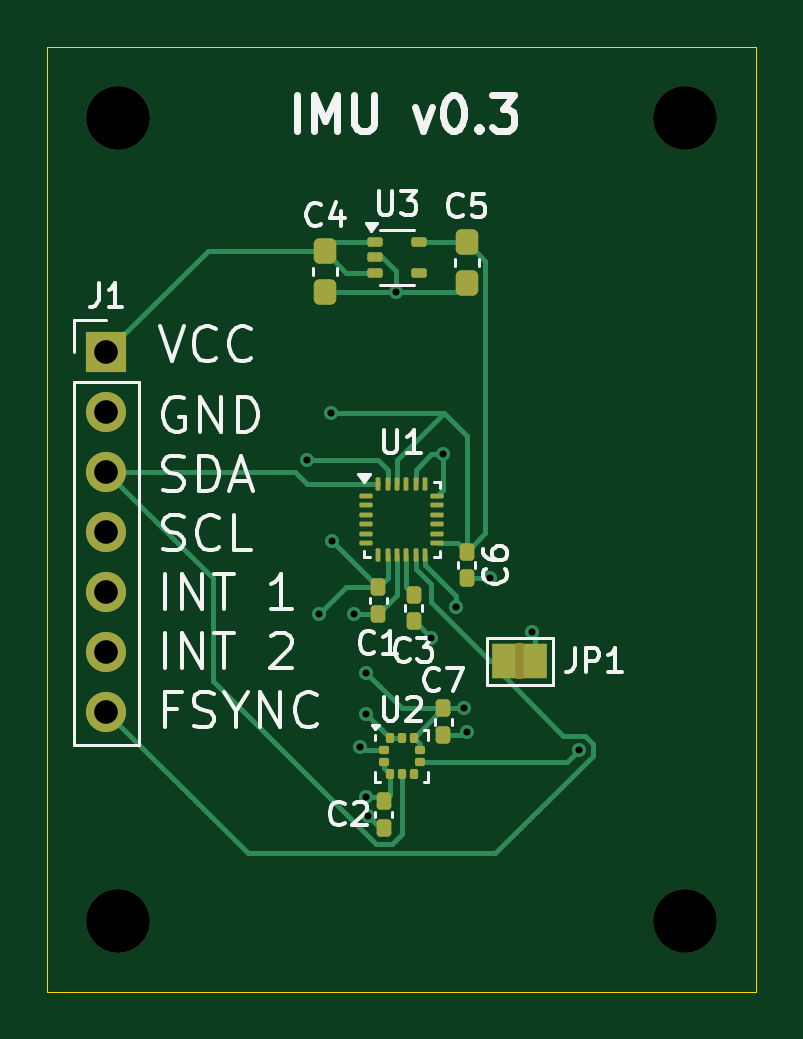
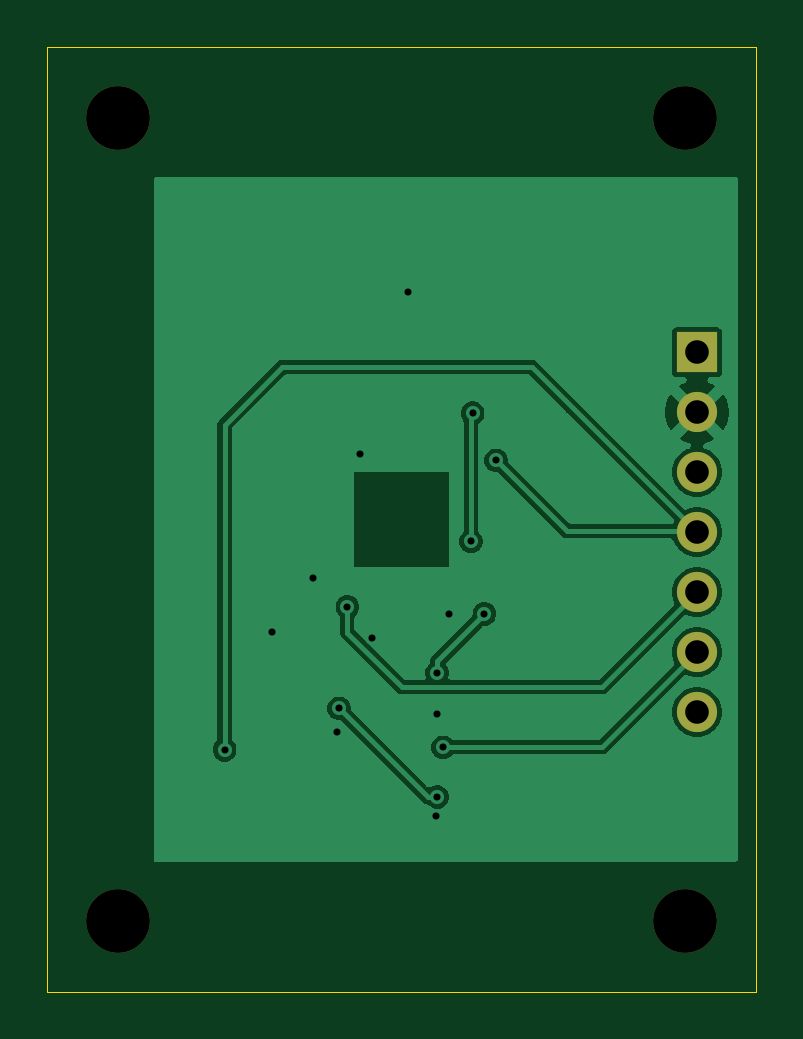
Circuit board: 11 layer files. Board 30.0 x 40.0 mm.
- bottom_copper: IMU-B_Cu.gbr (23245 bytes)
- bottom_mask: IMU-B_Mask.gbr (954 bytes)
- paste: IMU-B_Paste.gbr (445 bytes)
- bottom_silk: IMU-B_Silkscreen.gbr (446 bytes)
- outline: IMU-Edge_Cuts.gbr (602 bytes)
- top_copper: IMU-F_Cu.gbr (11936 bytes)
- top_mask: IMU-F_Mask.gbr (4112 bytes)
- paste: IMU-F_Paste.gbr (3317 bytes)
- top_silk: IMU-F_Silkscreen.gbr (29666 bytes)
- drill: IMU-NPTH.drl (387 bytes)
- drill: IMU-PTH.drl (769 bytes)

=== bottom_copper: IMU-B_Cu.gbr (23245 bytes, source omitted) ===
=== bottom_mask: IMU-B_Mask.gbr ===
%TF.GenerationSoftware,KiCad,Pcbnew,9.0.4*%
%TF.CreationDate,2025-08-31T17:03:05-04:00*%
%TF.ProjectId,IMU,494d552e-6b69-4636-9164-5f7063625858,0.2*%
%TF.SameCoordinates,Original*%
%TF.FileFunction,Soldermask,Bot*%
%TF.FilePolarity,Negative*%
%FSLAX46Y46*%
G04 Gerber Fmt 4.6, Leading zero omitted, Abs format (unit mm)*
G04 Created by KiCad (PCBNEW 9.0.4) date 2025-08-31 17:03:05*
%MOMM*%
%LPD*%
G01*
G04 APERTURE LIST*
%ADD10C,2.700000*%
%ADD11R,1.700000X1.700000*%
%ADD12C,1.700000*%
G04 APERTURE END LIST*
D10*
%TO.C,REF\u002A\u002A*%
X138000000Y-117000000D03*
%TD*%
D11*
%TO.C,J1*%
X137500000Y-92920000D03*
D12*
X137500000Y-95460000D03*
X137500000Y-98000000D03*
X137500000Y-100540000D03*
X137500000Y-103080000D03*
X137500000Y-105620000D03*
X137500000Y-108160000D03*
%TD*%
D10*
%TO.C,REF\u002A\u002A*%
X162000000Y-117000000D03*
%TD*%
%TO.C,REF\u002A\u002A*%
X162000000Y-83000000D03*
%TD*%
%TO.C,REF\u002A\u002A*%
X138000000Y-83000000D03*
%TD*%
M02*

=== paste: IMU-B_Paste.gbr ===
%TF.GenerationSoftware,KiCad,Pcbnew,9.0.4*%
%TF.CreationDate,2025-08-31T17:03:05-04:00*%
%TF.ProjectId,IMU,494d552e-6b69-4636-9164-5f7063625858,0.2*%
%TF.SameCoordinates,Original*%
%TF.FileFunction,Paste,Bot*%
%TF.FilePolarity,Positive*%
%FSLAX46Y46*%
G04 Gerber Fmt 4.6, Leading zero omitted, Abs format (unit mm)*
G04 Created by KiCad (PCBNEW 9.0.4) date 2025-08-31 17:03:05*
%MOMM*%
%LPD*%
G01*
G04 APERTURE LIST*
G04 APERTURE END LIST*
M02*

=== bottom_silk: IMU-B_Silkscreen.gbr ===
%TF.GenerationSoftware,KiCad,Pcbnew,9.0.4*%
%TF.CreationDate,2025-08-31T17:03:05-04:00*%
%TF.ProjectId,IMU,494d552e-6b69-4636-9164-5f7063625858,0.2*%
%TF.SameCoordinates,Original*%
%TF.FileFunction,Legend,Bot*%
%TF.FilePolarity,Positive*%
%FSLAX46Y46*%
G04 Gerber Fmt 4.6, Leading zero omitted, Abs format (unit mm)*
G04 Created by KiCad (PCBNEW 9.0.4) date 2025-08-31 17:03:05*
%MOMM*%
%LPD*%
G01*
G04 APERTURE LIST*
G04 APERTURE END LIST*
M02*

=== outline: IMU-Edge_Cuts.gbr ===
%TF.GenerationSoftware,KiCad,Pcbnew,9.0.4*%
%TF.CreationDate,2025-08-31T17:03:05-04:00*%
%TF.ProjectId,IMU,494d552e-6b69-4636-9164-5f7063625858,0.2*%
%TF.SameCoordinates,Original*%
%TF.FileFunction,Profile,NP*%
%FSLAX46Y46*%
G04 Gerber Fmt 4.6, Leading zero omitted, Abs format (unit mm)*
G04 Created by KiCad (PCBNEW 9.0.4) date 2025-08-31 17:03:05*
%MOMM*%
%LPD*%
G01*
G04 APERTURE LIST*
%TA.AperFunction,Profile*%
%ADD10C,0.050000*%
%TD*%
G04 APERTURE END LIST*
D10*
X135000000Y-80000000D02*
X165000000Y-80000000D01*
X165000000Y-120000000D01*
X135000000Y-120000000D01*
X135000000Y-80000000D01*
M02*

=== top_copper: IMU-F_Cu.gbr (11936 bytes, source omitted) ===
=== top_mask: IMU-F_Mask.gbr ===
%TF.GenerationSoftware,KiCad,Pcbnew,9.0.4*%
%TF.CreationDate,2025-08-31T17:03:05-04:00*%
%TF.ProjectId,IMU,494d552e-6b69-4636-9164-5f7063625858,0.2*%
%TF.SameCoordinates,Original*%
%TF.FileFunction,Soldermask,Top*%
%TF.FilePolarity,Negative*%
%FSLAX46Y46*%
G04 Gerber Fmt 4.6, Leading zero omitted, Abs format (unit mm)*
G04 Created by KiCad (PCBNEW 9.0.4) date 2025-08-31 17:03:05*
%MOMM*%
%LPD*%
G01*
G04 APERTURE LIST*
G04 Aperture macros list*
%AMRoundRect*
0 Rectangle with rounded corners*
0 $1 Rounding radius*
0 $2 $3 $4 $5 $6 $7 $8 $9 X,Y pos of 4 corners*
0 Add a 4 corners polygon primitive as box body*
4,1,4,$2,$3,$4,$5,$6,$7,$8,$9,$2,$3,0*
0 Add four circle primitives for the rounded corners*
1,1,$1+$1,$2,$3*
1,1,$1+$1,$4,$5*
1,1,$1+$1,$6,$7*
1,1,$1+$1,$8,$9*
0 Add four rect primitives between the rounded corners*
20,1,$1+$1,$2,$3,$4,$5,0*
20,1,$1+$1,$4,$5,$6,$7,0*
20,1,$1+$1,$6,$7,$8,$9,0*
20,1,$1+$1,$8,$9,$2,$3,0*%
G04 Aperture macros list end*
%ADD10C,2.700000*%
%ADD11RoundRect,0.155000X-0.155000X0.212500X-0.155000X-0.212500X0.155000X-0.212500X0.155000X0.212500X0*%
%ADD12R,1.000000X1.500000*%
%ADD13R,1.700000X1.700000*%
%ADD14C,1.700000*%
%ADD15RoundRect,0.237500X-0.237500X0.300000X-0.237500X-0.300000X0.237500X-0.300000X0.237500X0.300000X0*%
%ADD16RoundRect,0.100000X-0.225000X-0.100000X0.225000X-0.100000X0.225000X0.100000X-0.225000X0.100000X0*%
%ADD17RoundRect,0.087500X-0.125000X-0.087500X0.125000X-0.087500X0.125000X0.087500X-0.125000X0.087500X0*%
%ADD18RoundRect,0.087500X-0.087500X-0.125000X0.087500X-0.125000X0.087500X0.125000X-0.087500X0.125000X0*%
%ADD19RoundRect,0.050000X-0.225000X-0.050000X0.225000X-0.050000X0.225000X0.050000X-0.225000X0.050000X0*%
%ADD20RoundRect,0.050000X0.050000X-0.225000X0.050000X0.225000X-0.050000X0.225000X-0.050000X-0.225000X0*%
G04 APERTURE END LIST*
%TO.C,JP1*%
G36*
X154850000Y-105250000D02*
G01*
X155150000Y-105250000D01*
X155150000Y-106750000D01*
X154850000Y-106750000D01*
X154850000Y-105250000D01*
G37*
%TD*%
D10*
%TO.C,REF\u002A\u002A*%
X138000000Y-117000000D03*
%TD*%
D11*
%TO.C,C3*%
X150500000Y-103182500D03*
X150500000Y-104317500D03*
%TD*%
D12*
%TO.C,JP1*%
X154350000Y-106000000D03*
X155650000Y-106000000D03*
%TD*%
D11*
%TO.C,C7*%
X151750000Y-108000000D03*
X151750000Y-109135000D03*
%TD*%
D13*
%TO.C,J1*%
X137500000Y-92920000D03*
D14*
X137500000Y-95460000D03*
X137500000Y-98000000D03*
X137500000Y-100540000D03*
X137500000Y-103080000D03*
X137500000Y-105620000D03*
X137500000Y-108160000D03*
%TD*%
D11*
%TO.C,C1*%
X149000000Y-102865000D03*
X149000000Y-104000000D03*
%TD*%
D10*
%TO.C,REF\u002A\u002A*%
X162000000Y-117000000D03*
%TD*%
D15*
%TO.C,C5*%
X152750000Y-88275000D03*
X152750000Y-90000000D03*
%TD*%
D10*
%TO.C,REF\u002A\u002A*%
X162000000Y-83000000D03*
%TD*%
D16*
%TO.C,U3*%
X148850000Y-88250000D03*
X148850000Y-88900000D03*
X148850000Y-89550000D03*
X150750000Y-89550000D03*
X150750000Y-88250000D03*
%TD*%
D17*
%TO.C,U2*%
X150762500Y-109762500D03*
X150762500Y-110262500D03*
D18*
X150500000Y-110775000D03*
X150000000Y-110775000D03*
X149500000Y-110775000D03*
D17*
X149237500Y-110262500D03*
X149237500Y-109762500D03*
D18*
X149500000Y-109250000D03*
X150000000Y-109250000D03*
X150500000Y-109250000D03*
%TD*%
D11*
%TO.C,C2*%
X149250000Y-111932500D03*
X149250000Y-113067500D03*
%TD*%
%TO.C,C6*%
X152750000Y-101365000D03*
X152750000Y-102500000D03*
%TD*%
D10*
%TO.C,REF\u002A\u002A*%
X138000000Y-83000000D03*
%TD*%
D19*
%TO.C,U1*%
X148500000Y-99000000D03*
X148500000Y-99400000D03*
X148500000Y-99800000D03*
X148500000Y-100200000D03*
X148500000Y-100600000D03*
X148500000Y-101000000D03*
D20*
X149000000Y-101500000D03*
X149400000Y-101500000D03*
X149800000Y-101500000D03*
X150200000Y-101500000D03*
X150600000Y-101500000D03*
X151000000Y-101500000D03*
D19*
X151500000Y-101000000D03*
X151500000Y-100600000D03*
X151500000Y-100200000D03*
X151500000Y-99800000D03*
X151500000Y-99400000D03*
X151500000Y-99000000D03*
D20*
X151000000Y-98500000D03*
X150600000Y-98500000D03*
X150200000Y-98500000D03*
X149800000Y-98500000D03*
X149400000Y-98500000D03*
X149000000Y-98500000D03*
%TD*%
D15*
%TO.C,C4*%
X146750000Y-88637500D03*
X146750000Y-90362500D03*
%TD*%
M02*

=== paste: IMU-F_Paste.gbr (3317 bytes, source withheld) ===
=== top_silk: IMU-F_Silkscreen.gbr (29666 bytes, source omitted) ===
=== drill: IMU-NPTH.drl ===
M48
; DRILL file {KiCad 9.0.4} date 2025-08-31T17:03:08-0400
; FORMAT={-:-/ absolute / metric / decimal}
; #@! TF.CreationDate,2025-08-31T17:03:08-04:00
; #@! TF.GenerationSoftware,Kicad,Pcbnew,9.0.4
; #@! TF.FileFunction,NonPlated,1,2,NPTH
FMAT,2
METRIC
; #@! TA.AperFunction,NonPlated,NPTH,ComponentDrill
T1C2.700
%
G90
G05
T1
X138.0Y-83.0
X138.0Y-117.0
X162.0Y-83.0
X162.0Y-117.0
M30

=== drill: IMU-PTH.drl ===
M48
; DRILL file {KiCad 9.0.4} date 2025-08-31T17:03:08-0400
; FORMAT={-:-/ absolute / metric / decimal}
; #@! TF.CreationDate,2025-08-31T17:03:08-04:00
; #@! TF.GenerationSoftware,Kicad,Pcbnew,9.0.4
; #@! TF.FileFunction,Plated,1,2,PTH
FMAT,2
METRIC
; #@! TA.AperFunction,Plated,PTH,ViaDrill
T1C0.300
; #@! TA.AperFunction,Plated,PTH,ComponentDrill
T2C1.000
%
G90
G05
T1
X146.0Y-97.5
X146.5Y-104.0
X147.0Y-95.5
X147.067Y-100.932
X148.0Y-104.0
X148.25Y-109.65
X148.5Y-106.5
X148.5Y-108.25
X148.5Y-111.75
X148.562Y-112.548
X149.75Y-90.362
X151.25Y-105.0
X151.75Y-97.25
X152.299Y-103.701
X152.65Y-108.0
X152.75Y-109.0
X153.75Y-102.5
X155.5Y-104.75
X157.5Y-109.75
T2
X137.5Y-92.92
X137.5Y-95.46
X137.5Y-98.0
X137.5Y-100.54
X137.5Y-103.08
X137.5Y-105.62
X137.5Y-108.16
M30

